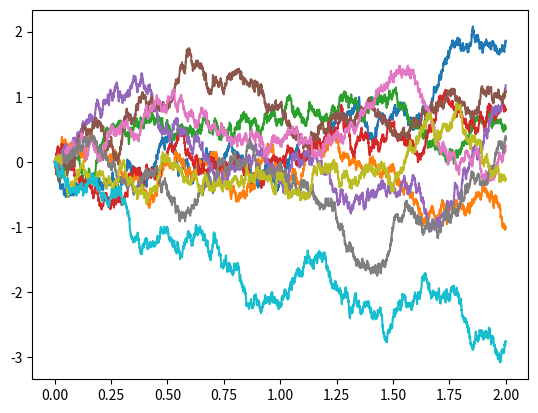

Recreate this plot in Python.
#!/usr/bin/env python3
# -*- coding: utf-8 -*-
"""
Created on Wed Oct 24 19:41:01 2018

[redacted]
"""

import numpy as np
import matplotlib.pyplot as plt

class SDE:
    def __init__(self, Drift, Vol, InitState):
        self.Drift = Drift
        self.Vol = Vol
        self.InitState = InitState
        
    def PrtCoef(self, x, t):
        print('At state x = ' + str(x) + ' time t = ' + str(t) + '\n')
        print('Drift is b = ' + str(self.Drift(x, t)) + '\n')
        print('Volatility is Sigma = ' + str(self.Vol(x, t)) + '\n')
        
    def PrtInitState(self):
        print('Initial state is ' + str(self.InitState) + '\n')
        
    def Euler(self, T, N):
        x0 = self.InitState
        Mu = self.Drift
        Sigma = self.Vol       
        t = np.linspace(0, T, N+1)
        
        Xh = x0 + np.zeros(N+1) #init Xh
        
        for i in range(N): #run EM
            Xh[i+1] = Xh[i] + Mu(Xh[i], t[i]) * (t[i+1] - t[i]) + \
            Sigma(Xh[i], t[i])* np.sqrt(t[i+1] - t[i])*np.random.normal()
            
        return t, Xh
        
if __name__ == '__main__':
    
    #std BM
    b = lambda x, t: 0.
    sigma = lambda x, t: 1.
    x0 = 0.
    iSDE = SDE(b, sigma, x0)
    iSDE.PrtInitState()
    iSDE.PrtCoef(1., 5.)
    
    for i in range(10): 
        [t, Y] = iSDE.Euler(2., 4000); 
        plt.plot(t,Y);
    
    